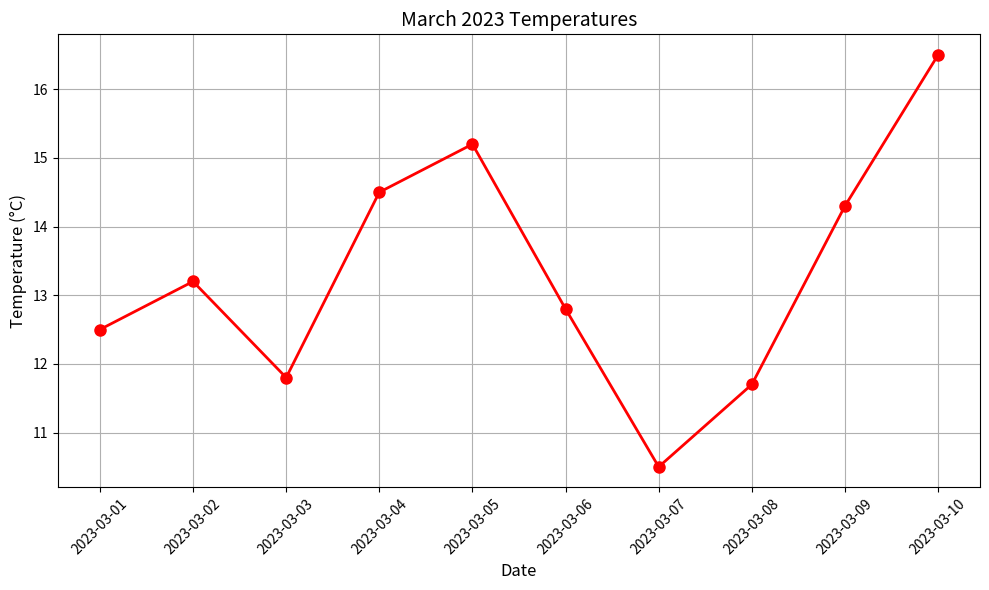
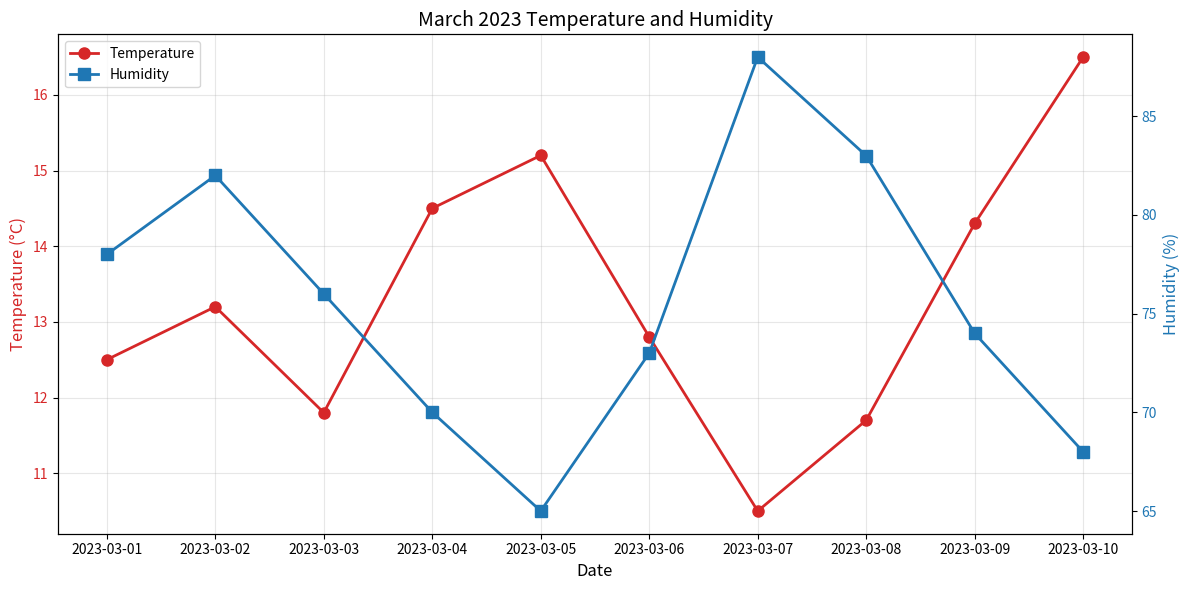

Recreate these plots in Python, in order. (Note: this script raises an exception after producing the figures.)
# Time Series Basics - Breakout Session #1 (ANSWER KEY)
# W5D5 - Weather Data Analysis

"""
INSTRUCTOR VERSION: This file contains complete solutions for the breakout session exercises.
"""

import pandas as pd
import numpy as np
import matplotlib.pyplot as plt
from datetime import datetime, timedelta

# -----------------------------------------------------------------------------
# Exercise 1: Create a time series dataset from scratch
# -----------------------------------------------------------------------------

# Create a date range for March 2023 (all days in March)
march_dates = pd.date_range(start='2023-03-01', end='2023-03-31', freq='D')

# Generate random temperature data with a realistic pattern
# March temperatures might follow a slight upward trend as spring begins
base_temp = 10  # Starting from 10°C
trend = np.linspace(0, 5, len(march_dates))  # Gradual 5°C increase through the month
random_fluctuation = np.random.normal(0, 2, len(march_dates))  # Daily random fluctuation
temperatures = base_temp + trend + random_fluctuation

# Generate random precipitation data (values between 0 and 15mm)
# Make some days have 0 precipitation, others have varying amounts
precipitation = np.zeros(len(march_dates))
# Randomly select 40% of days to have precipitation
rainy_days = np.random.choice(len(march_dates), size=int(0.4 * len(march_dates)), replace=False)
precipitation[rainy_days] = np.random.exponential(3, size=len(rainy_days))  # Exponential distribution for rain amounts
precipitation = np.round(precipitation, 1)  # Round to 1 decimal place

# Create the weather DataFrame
weather_df = pd.DataFrame({
    'temperature': temperatures,
    'precipitation': precipitation
}, index=march_dates)

# Print the first 5 rows to verify
print("Exercise 1: Created weather dataset")
print(weather_df.head())
print()

# -----------------------------------------------------------------------------
# Exercise 2: Working with string dates
# -----------------------------------------------------------------------------

# Below is weather data with dates as strings
weather_data = {
    'date': ['2023-03-01', '2023-03-02', '2023-03-03', '2023-03-04', '2023-03-05',
             '2023-03-06', '2023-03-07', '2023-03-08', '2023-03-09', '2023-03-10'],
    'temperature': [12.5, 13.2, 11.8, 14.5, 15.2, 12.8, 10.5, 11.7, 14.3, 16.5],
    'humidity': [78, 82, 76, 70, 65, 73, 88, 83, 74, 68],
    'wind_speed': [5.2, 4.8, 7.3, 6.5, 3.2, 2.5, 8.1, 6.2, 4.5, 3.8]
}

# Create a DataFrame from this dictionary
string_dates_df = pd.DataFrame(weather_data)

# 1. Convert the 'date' column to datetime format
string_dates_df['date'] = pd.to_datetime(string_dates_df['date'])

# 2. Set the date column as the index
string_dates_df.set_index('date', inplace=True)

# 3. Print the result to verify
print("Exercise 2: Converted string dates to datetime index")
print(string_dates_df.head())
print()

# -----------------------------------------------------------------------------
# Exercise 3: Time-based selection and indexing
# -----------------------------------------------------------------------------

# Using the DataFrame from Exercise 2, perform the following selections:

# 1. Select data for March 5th
march_5 = string_dates_df.loc['2023-03-05']
print("Data for March 5th:")
print(march_5)
print()

# 2. Select data from March 3rd to March 7th
march_3_to_7 = string_dates_df.loc['2023-03-03':'2023-03-07']
print("Data from March 3rd to March 7th:")
print(march_3_to_7)
print()

# 3. Get the average temperature for the first week of March (1st to 7th)
first_week_avg = string_dates_df.loc['2023-03-01':'2023-03-07', 'temperature'].mean()
print(f"Average temperature for the first week: {first_week_avg:.2f}°C")
print()

# 4. Find the day with the highest temperature
hottest_day = string_dates_df['temperature'].idxmax()
print(f"Hottest day: {hottest_day}, Temperature: {string_dates_df.loc[hottest_day, 'temperature']}°C")
print()

# -----------------------------------------------------------------------------
# Exercise 4: Basic time series visualization
# -----------------------------------------------------------------------------

# 1. Create a line plot showing temperature over time
plt.figure(figsize=(10, 6))
plt.plot(string_dates_df.index, string_dates_df['temperature'], 'o-', color='red', linewidth=2, markersize=8)
plt.title('March 2023 Temperatures', fontsize=14)
plt.xlabel('Date', fontsize=12)
plt.ylabel('Temperature (°C)', fontsize=12)
plt.grid(True)
plt.xticks(rotation=45)
plt.tight_layout()
plt.savefig('temperature_plot.png')

# 2. Create a plot that shows both temperature and humidity
fig, ax1 = plt.figure(figsize=(12, 6)), plt.gca()

# Plot temperature on left y-axis
color = 'tab:red'
ax1.set_xlabel('Date', fontsize=12)
ax1.set_ylabel('Temperature (°C)', color=color, fontsize=12)
ax1.plot(string_dates_df.index, string_dates_df['temperature'], 'o-', color=color, linewidth=2, markersize=8, label='Temperature')
ax1.tick_params(axis='y', labelcolor=color)
ax1.grid(True, alpha=0.3)

# Create second y-axis for humidity
ax2 = ax1.twinx()
color = 'tab:blue'
ax2.set_ylabel('Humidity (%)', color=color, fontsize=12)
ax2.plot(string_dates_df.index, string_dates_df['humidity'], 's-', color=color, linewidth=2, markersize=8, label='Humidity')
ax2.tick_params(axis='y', labelcolor=color)

# Add title and legend
plt.title('March 2023 Temperature and Humidity', fontsize=14)
lines1, labels1 = ax1.get_legend_handles_labels()
lines2, labels2 = ax2.get_legend_handles_labels()
ax1.legend(lines1 + lines2, labels1 + labels2, loc='upper left')

plt.xticks(rotation=45)
plt.tight_layout()
plt.savefig('temperature_humidity_plot.png')


# -----------------------------------------------------------------------------
# Exercise 5: Resampling and frequency conversion
# -----------------------------------------------------------------------------

# Load a larger dataset with hourly weather data for March 2023
# Note: In a real breakout session, this data might be provided in a CSV file
# For this exercise, we'll generate some simulated data

# Create an hourly datetime range for March 2023
hourly_dates = pd.date_range(start='2023-03-01', end='2023-03-31 23:00:00', freq='H')

# Create simulated hourly temperature data with daily cycles
hours = np.arange(len(hourly_dates))
daily_cycle = 3 * np.sin(2 * np.pi * hours / 24)  # Daily temperature cycle: +/- 3°C
trend = 10 + 0.2 * (hourly_dates.day - 1)  # Base temp of 10°C, increasing through the month
hourly_temps = trend + daily_cycle + np.random.normal(0, 1, len(hourly_dates))  # Add noise

# Create the hourly DataFrame
hourly_df = pd.DataFrame({
    'temperature': hourly_temps
}, index=hourly_dates)

# 1. Resample the hourly data to daily frequency (calculate the mean for each day)
daily_df = hourly_df.resample('D').mean()

# 2. Resample to get the daily minimum and maximum temperatures
daily_min_max = hourly_df.resample('D').agg({
    'temperature': ['min', 'mean', 'max']
})

# 3. Calculate the daily temperature range (max - min)
daily_range = daily_min_max['temperature', 'max'] - daily_min_max['temperature', 'min']
daily_range = pd.DataFrame({'temp_range': daily_range})

print("Daily temperature summary (first 5 days):")
print(daily_min_max.head())
print("\nDaily temperature range (first 5 days):")
print(daily_range.head())

# 4. Create a plot showing daily min, mean, and max temperatures
plt.figure(figsize=(12, 6))
plt.plot(daily_min_max.index, daily_min_max[('temperature', 'min')], 'b-', label='Min Temp')
plt.plot(daily_min_max.index, daily_min_max[('temperature', 'mean')], 'g-', label='Mean Temp')
plt.plot(daily_min_max.index, daily_min_max[('temperature', 'max')], 'r-', label='Max Temp')
plt.fill_between(daily_min_max.index, daily_min_max[('temperature', 'min')], 
                daily_min_max[('temperature', 'max')], alpha=0.2, color='gray')
plt.title('Daily Temperature Range - March 2023', fontsize=14)
plt.xlabel('Date', fontsize=12)
plt.ylabel('Temperature (°C)', fontsize=12)
plt.grid(True, alpha=0.3)
plt.legend()
plt.xticks(rotation=45)
plt.tight_layout()
plt.savefig('daily_temp_range_plot.png')